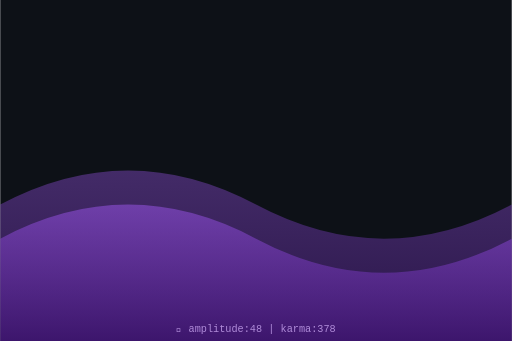
t = 0.00 s
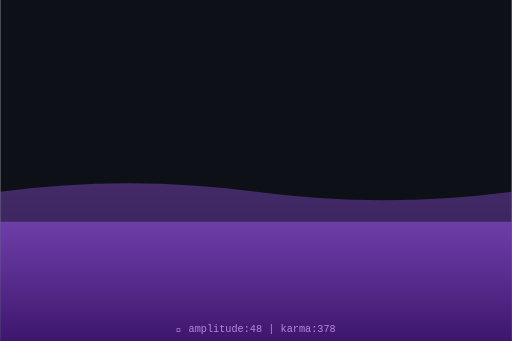
t = 0.75 s
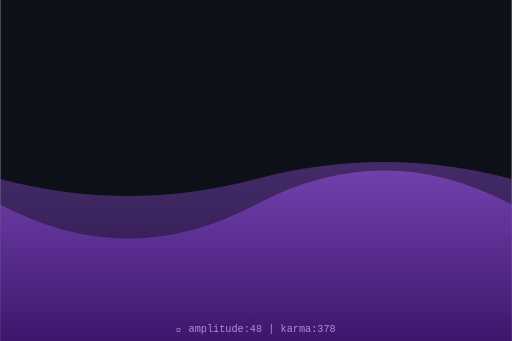
t = 1.50 s
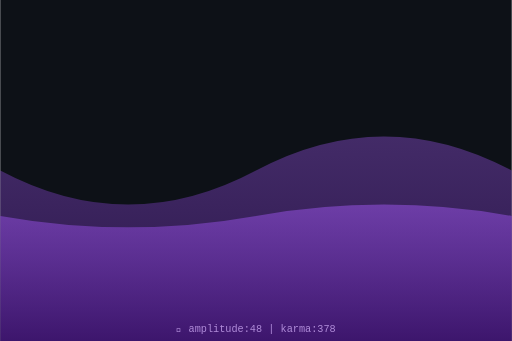
t = 2.00 s
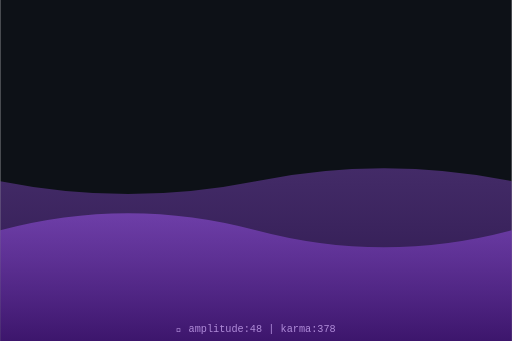
t = 2.63 s
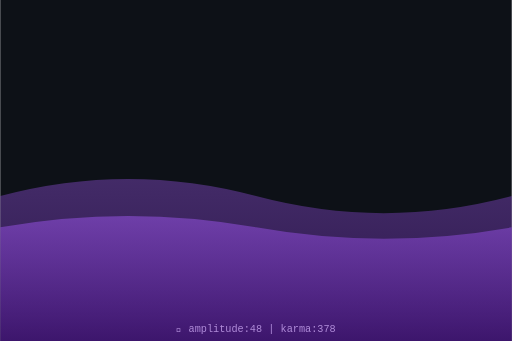
t = 3.50 s

The animated SVG that drew these frames (rendered in a browser with its animation timeline set to each time). Animation: 2 SMIL elements (animate=2); one cycle of 4.00 s, repeats indefinitely.

<svg xmlns="http://www.w3.org/2000/svg" viewBox="0 0 300 200" width="300" height="200">
  <defs>
    <linearGradient id="waveGrad" x1="0%" y1="0%" x2="0%" y2="100%">
      <stop offset="0%" style="stop-color:hsl(268,70%,60%);stop-opacity:0.8"/>
      <stop offset="100%" style="stop-color:hsl(268,70%,30%);stop-opacity:0.9"/>
    </linearGradient>
  </defs>
  <rect width="300" height="200" fill="#0d1117"/>
  <path d="M0,120 Q75,80 150,120 T300,120 L300,200 L0,200 Z" fill="url(#waveGrad)" opacity="0.5">
    <animate attributeName="d" dur="4s" repeatCount="indefinite"
      values="M0,120 Q75,80 150,120 T300,120 L300,200 L0,200 Z;
              M0,100 Q75,140 150,100 T300,100 L300,200 L0,200 Z;
              M0,120 Q75,80 150,120 T300,120 L300,200 L0,200 Z"/>
  </path>
  <path d="M0,140 Q75,100 150,140 T300,140 L300,200 L0,200 Z" fill="url(#waveGrad)" opacity="0.7">
    <animate attributeName="d" dur="3s" repeatCount="indefinite"
      values="M0,140 Q75,100 150,140 T300,140 L300,200 L0,200 Z;
              M0,120 Q75,160 150,120 T300,120 L300,200 L0,200 Z;
              M0,140 Q75,100 150,140 T300,140 L300,200 L0,200 Z"/>
  </path>
  <text x="150" y="195" text-anchor="middle" font-family="monospace" font-size="6" fill="hsl(268,50%,70%)">
    🌊 amplitude:48 | karma:378
  </text>
</svg>
